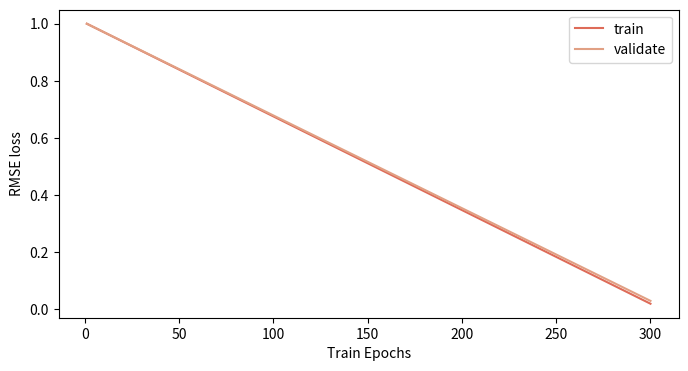

Source code (Python):
import matplotlib.pyplot as plt
import numpy as np
from matplotlib.ticker import MultipleLocator


def show(train, val):
    fig, axes = plt.subplots(1, 1, figsize=(8, 4))

    x = range(1, len(train) + 1)
    axes.plot(x, train, linestyle='-', color='#DE6B58', linewidth=1.5,label='train')
    axes.plot(x, val, linestyle='-', color='#E1A084', linewidth=1.5,label='validate')

    axes.grid(which='minor', c='lightgrey')

    axes.set_ylabel("RMSE loss")
    axes.set_xlabel("Train Epochs")
    plt.legend(loc=0)
    plt.show()


if __name__ == '__main__':
    a = np.linspace(1, 0.02, 300)
    b = np.linspace(1, 0.03, 300)
    show(a, b)
